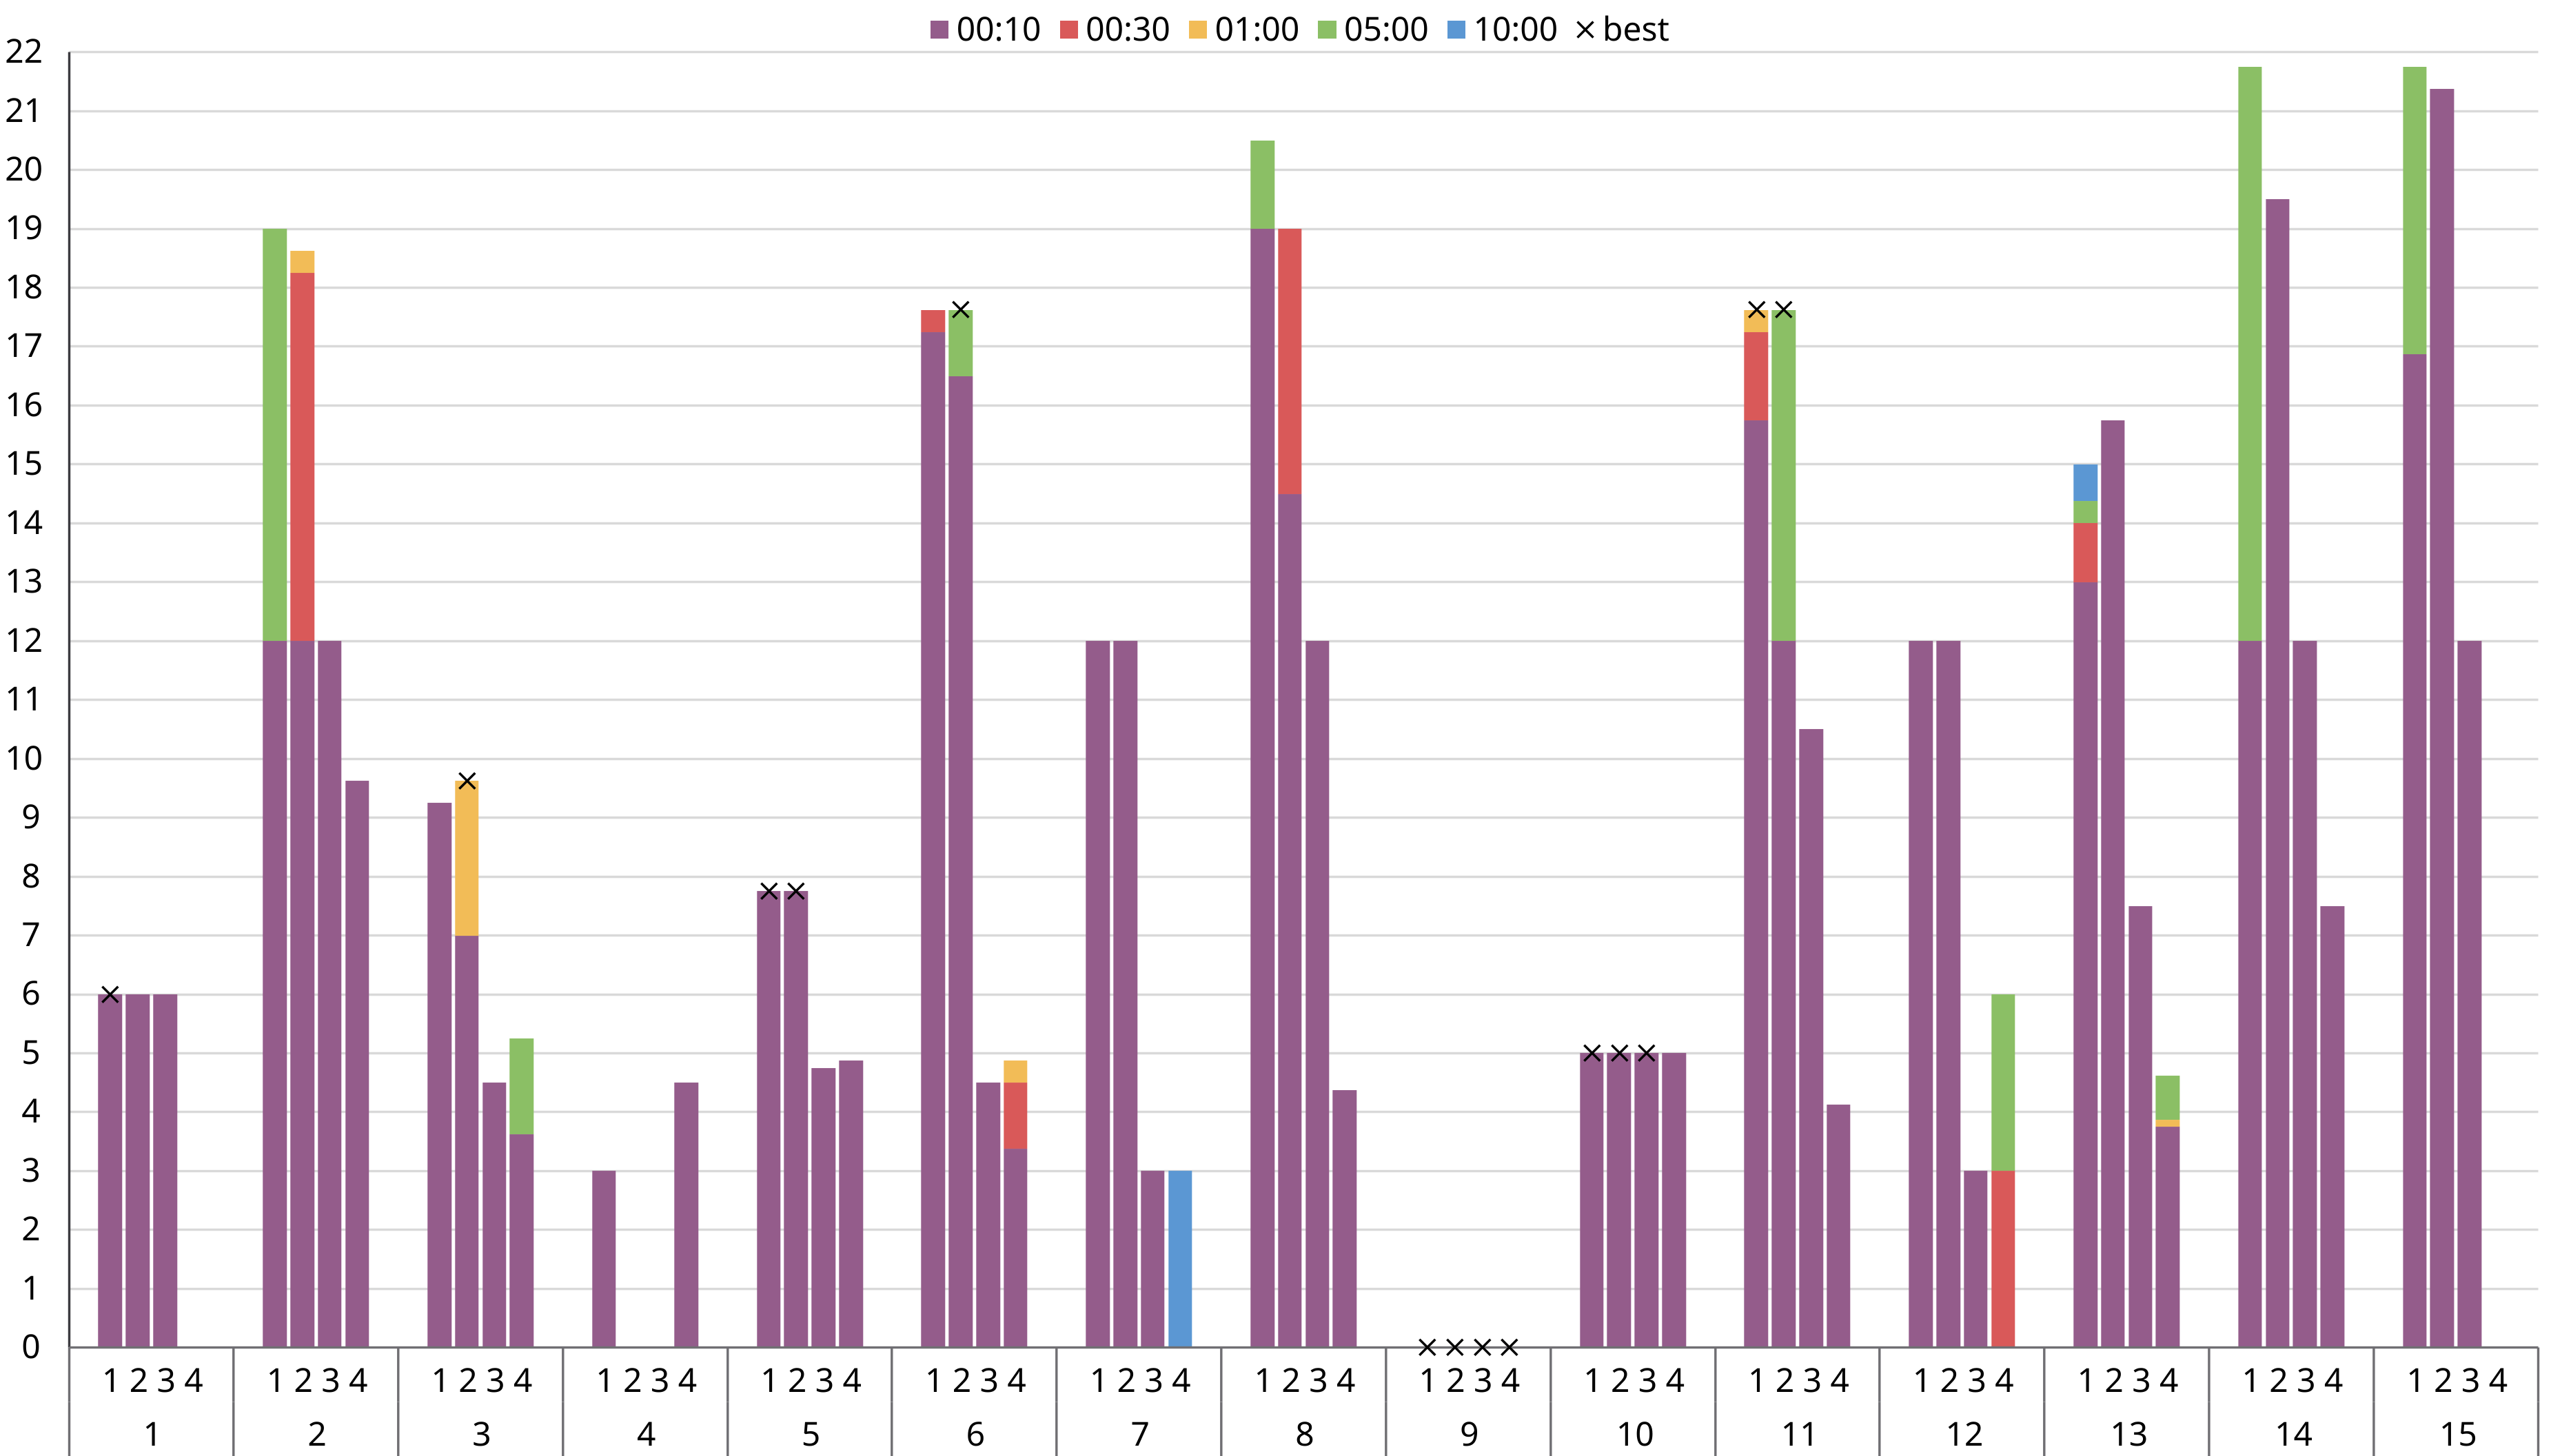

The data file committed next to this chart (first rows):
# gecode (channeled, unrolled)
1; 0:00:00.52; 0.0; 0; 0; 0:00:00.21; 0:00:03.19; 0:06:43.37; 0:00:00.20
1; 0:00:00.52; 3.0; 1; 1; 0:00:00.21; 0:00:03.19; 0:06:43.37; 0:00:00.20
1; 0:00:00.52; 6.0; 2; 2; 0:00:00.21; 0:00:03.19; 0:06:43.37; 0:00:00.20
2; 0:00:00.51; 0.0; 0; 0; 0:00:00.20; 0:10:00.02; 0:06:43.37; 0:00:00.20
2; 0:00:00.51; 9.0; 3; 1; 0:00:00.20; 0:10:00.02; 0:06:43.37; 0:00:00.20
2; 0:00:00.51; 12.0; 4; 1; 0:00:00.20; 0:10:00.02; 0:06:43.37; 0:00:00.20
2; 0:01:13.63; 16.0; 6; 2; 0:00:00.20; 0:10:00.02; 0:06:43.37; 0:00:00.20
2; 0:01:13.65; 16.5; 6; 2; 0:00:00.20; 0:10:00.02; 0:06:43.37; 0:00:00.20
2; 0:01:13.86; 16.88; 7; 2; 0:00:00.20; 0:10:00.02; 0:06:43.37; 0:00:00.20
2; 0:01:13.86; 17.5; 7; 2; 0:00:00.20; 0:10:00.02; 0:06:43.37; 0:00:00.20
2; 0:01:14.38; 17.88; 8; 2; 0:00:00.20; 0:10:00.02; 0:06:43.37; 0:00:00.20
2; 0:01:36.05; 18.25; 9; 2; 0:00:00.20; 0:10:00.02; 0:06:43.37; 0:00:00.20
2; 0:01:38.74; 18.62; 10; 2; 0:00:00.20; 0:10:00.02; 0:06:43.37; 0:00:00.20
2; 0:03:14.01; 19.0; 11; 2; 0:00:00.20; 0:10:00.02; 0:06:43.37; 0:00:00.20
3; 0:00:00.51; 0.0; 0; 0; 0:00:00.20; 0:10:00.02; 0:06:43.37; 0:00:00.20
3; 0:00:00.51; 1.5; 1; 1; 0:00:00.20; 0:10:00.02; 0:06:43.37; 0:00:00.20
3; 0:00:00.52; 2.5; 2; 1; 0:00:00.20; 0:10:00.02; 0:06:43.37; 0:00:00.20
3; 0:00:00.52; 3.5; 3; 2; 0:00:00.20; 0:10:00.02; 0:06:43.37; 0:00:00.20
3; 0:00:00.52; 3.5; 3; 1; 0:00:00.20; 0:10:00.02; 0:06:43.37; 0:00:00.20
3; 0:00:00.52; 4.5; 4; 2; 0:00:00.20; 0:10:00.02; 0:06:43.37; 0:00:00.20
3; 0:00:00.52; 4.5; 4; 1; 0:00:00.20; 0:10:00.02; 0:06:43.37; 0:00:00.20
3; 0:00:00.52; 5.5; 5; 2; 0:00:00.20; 0:10:00.02; 0:06:43.37; 0:00:00.20
3; 0:00:00.70; 6.25; 6; 2; 0:00:00.20; 0:10:00.02; 0:06:43.37; 0:00:00.20
3; 0:00:05.06; 7.0; 7; 3; 0:00:00.20; 0:10:00.02; 0:06:43.37; 0:00:00.20
3; 0:00:05.09; 7.0; 7; 2; 0:00:00.20; 0:10:00.02; 0:06:43.37; 0:00:00.20
3; 0:00:05.51; 7.75; 8; 4; 0:00:00.20; 0:10:00.02; 0:06:43.37; 0:00:00.20
3; 0:00:05.51; 7.75; 8; 3; 0:00:00.20; 0:10:00.02; 0:06:43.37; 0:00:00.20
3; 0:00:05.52; 7.75; 8; 2; 0:00:00.20; 0:10:00.02; 0:06:43.37; 0:00:00.20
3; 0:00:06.25; 8.125; 9; 4; 0:00:00.20; 0:10:00.02; 0:06:43.37; 0:00:00.20
3; 0:00:06.25; 8.25; 10; 5; 0:00:00.20; 0:10:00.02; 0:06:43.37; 0:00:00.20
3; 0:00:06.57; 8.25; 10; 4; 0:00:00.20; 0:10:00.02; 0:06:43.37; 0:00:00.20
3; 0:00:06.57; 8.5; 9; 3; 0:00:00.20; 0:10:00.02; 0:06:43.37; 0:00:00.20
3; 0:00:09.48; 8.875; 10; 3; 0:00:00.20; 0:10:00.02; 0:06:43.37; 0:00:00.20
3; 0:00:09.48; 9.25; 11; 4; 0:00:00.20; 0:10:00.02; 0:06:43.37; 0:00:00.20
3; 0:00:09.60; 9.25; 11; 3; 0:00:00.20; 0:10:00.02; 0:06:43.37; 0:00:00.20
4; 0:00:00.51; 0.0; 0; 0; 0:00:00.20; 0:10:00.02; 0:06:43.37; 0:00:00.20
4; 0:00:01.99; 3.0; 4; 1; 0:00:00.20; 0:10:00.02; 0:06:43.37; 0:00:00.20
5; 0:00:00.50; 0.0; 0; 0; 0:00:00.20; 0:00:00.26; 0:06:43.37; 0:00:00.20
5; 0:00:00.50; 1.5; 1; 1; 0:00:00.20; 0:00:00.26; 0:06:43.37; 0:00:00.20
5; 0:00:00.50; 3.0; 2; 1; 0:00:00.20; 0:00:00.26; 0:06:43.37; 0:00:00.20
5; 0:00:00.50; 4.5; 3; 2; 0:00:00.20; 0:00:00.26; 0:06:43.37; 0:00:00.20
5; 0:00:00.51; 5.5; 4; 2; 0:00:00.20; 0:00:00.26; 0:06:43.37; 0:00:00.20
5; 0:00:00.51; 6.0; 4; 2; 0:00:00.20; 0:00:00.26; 0:06:43.37; 0:00:00.20
5; 0:00:00.51; 7.0; 5; 2; 0:00:00.20; 0:00:00.26; 0:06:43.37; 0:00:00.20
5; 0:00:00.52; 7.375; 6; 2; 0:00:00.20; 0:00:00.26; 0:06:43.37; 0:00:00.20
5; 0:00:00.52; 7.75; 7; 2; 0:00:00.20; 0:00:00.26; 0:06:43.37; 0:00:00.20
6; 0:00:00.50; 0.0; 0; 0; 0:00:00.20; 0:10:00.02; 0:06:43.37; 0:00:00.20
6; 0:00:00.51; 3.0; 1; 1; 0:00:00.20; 0:10:00.02; 0:06:43.37; 0:00:00.20
6; 0:00:00.51; 6.0; 2; 2; 0:00:00.20; 0:10:00.02; 0:06:43.37; 0:00:00.20
6; 0:00:00.51; 9.0; 3; 3; 0:00:00.20; 0:10:00.02; 0:06:43.37; 0:00:00.20
6; 0:00:00.51; 10.5; 4; 4; 0:00:00.20; 0:10:00.02; 0:06:43.37; 0:00:00.20
6; 0:00:00.59; 12.0; 4; 4; 0:00:00.20; 0:10:00.02; 0:06:43.37; 0:00:00.20
6; 0:00:00.68; 14.25; 6; 5; 0:00:00.20; 0:10:00.02; 0:06:43.37; 0:00:00.20
6; 0:00:01.62; 14.62; 7; 5; 0:00:00.20; 0:10:00.02; 0:06:43.37; 0:00:00.20
6; 0:00:01.62; 15.0; 6; 5; 0:00:00.20; 0:10:00.02; 0:06:43.37; 0:00:00.20
6; 0:00:01.62; 15.75; 7; 5; 0:00:00.20; 0:10:00.02; 0:06:43.37; 0:00:00.20
6; 0:00:01.85; 16.12; 8; 5; 0:00:00.20; 0:10:00.02; 0:06:43.37; 0:00:00.20
6; 0:00:01.85; 16.5; 9; 5; 0:00:00.20; 0:10:00.02; 0:06:43.37; 0:00:00.20
6; 0:00:02.10; 16.88; 10; 6; 0:00:00.20; 0:10:00.02; 0:06:43.37; 0:00:00.20
6; 0:00:04.63; 17.25; 11; 6; 0:00:00.20; 0:10:00.02; 0:06:43.37; 0:00:00.20
... 427 more rows
